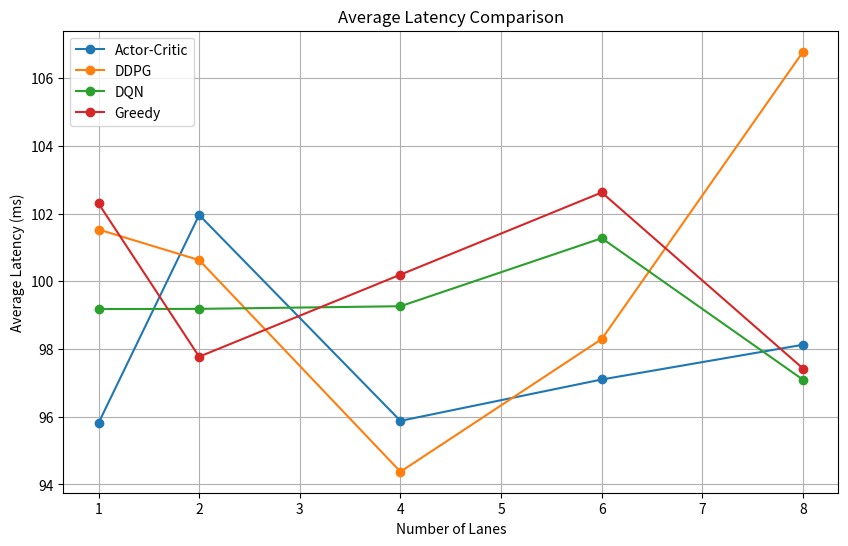
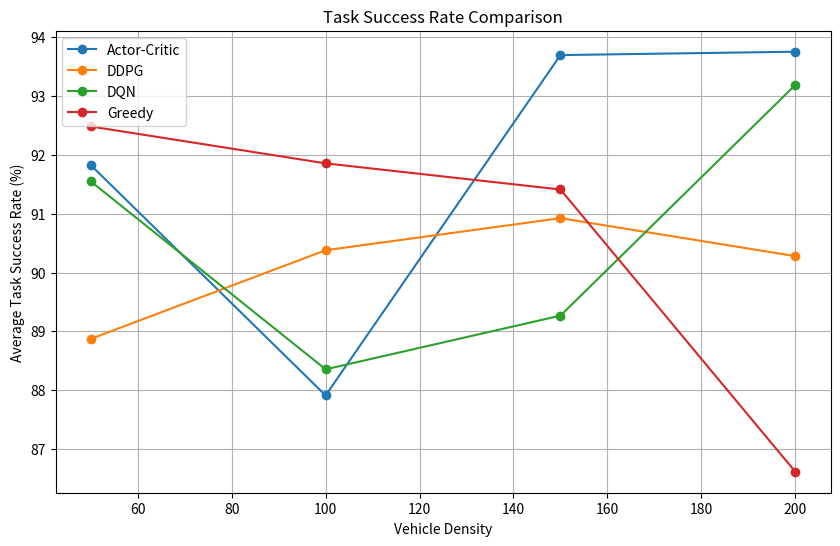
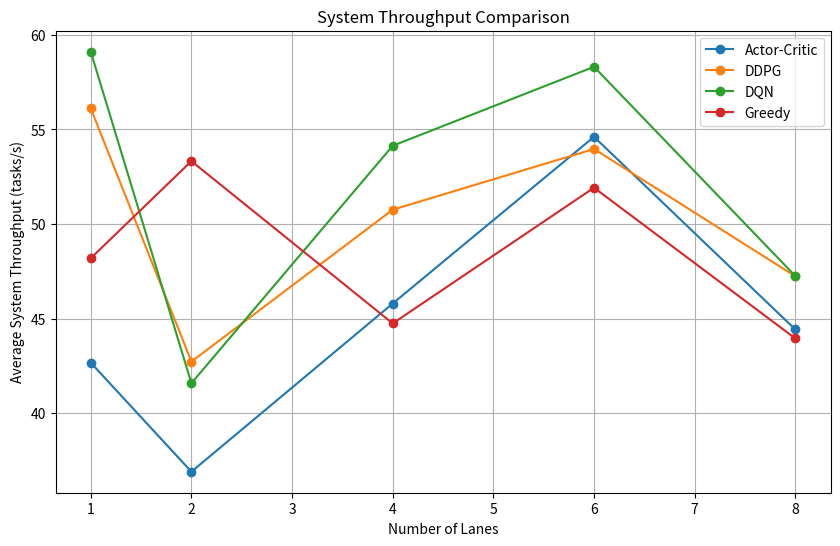
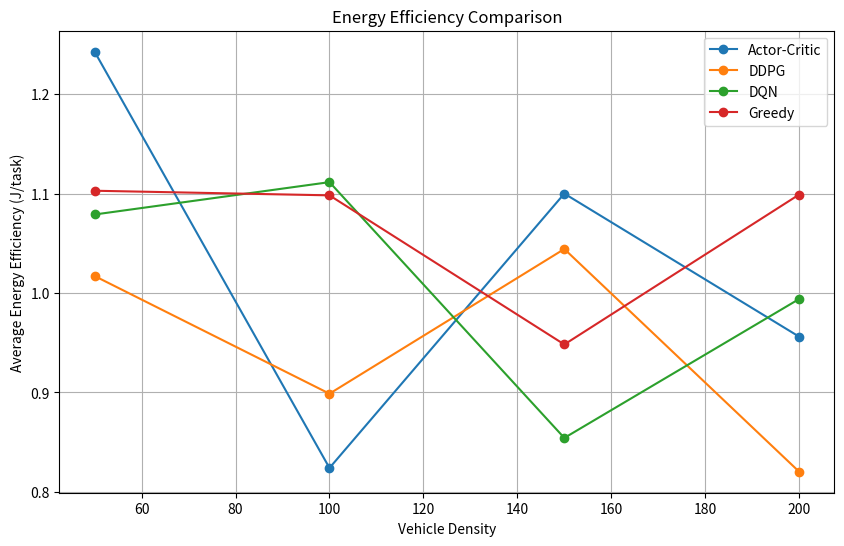

Here is the Python script that generated these plots, in order:
import matplotlib.pyplot as plt
import numpy as np
import random


# 辅助函数：生成指定范围内的随机数据点
def generate_random_data(low, high, count):
    return [random.uniform(low, high) for _ in range(count)]


# 辅助函数：为每种算法生成数据
def generate_data(algorithms, lanes, densities):
    random.seed(42)  # 设置随机种子以保证结果的可重复性
    data = {alg: {} for alg in algorithms}

    for alg in algorithms:
        data[alg]['Average Latency (ms)'] = {lane: generate_random_data(90, 110, len(densities)) for lane in lanes}
        data[alg]['Task Success Rate (%)'] = {density: generate_random_data(80, 100, len(lanes)) for density in
                                              densities}
        data[alg]['System Throughput (tasks/s)'] = {lane: generate_random_data(30, 70, len(densities)) for lane in
                                                    lanes}
        data[alg]['Energy Efficiency (J/task)'] = {density: generate_random_data(0.5, 1.5, len(lanes)) for density in
                                                   densities}

    return data


# 绘制平均时延
def plot_average_latency(data):
    plt.figure(figsize=(10, 6))
    for algorithm, latency_data in data.items():
        lanes = list(latency_data['Average Latency (ms)'].keys())
        latencies = [np.mean(density_data) for density_data in latency_data['Average Latency (ms)'].values()]
        plt.plot(lanes, latencies, label=algorithm, marker='o')
    plt.xlabel('Number of Lanes')
    plt.ylabel('Average Latency (ms)')
    plt.title('Average Latency Comparison')
    plt.legend()
    plt.grid(True)
    plt.show()


# 绘制任务成功率
def plot_task_success_rate(data):
    plt.figure(figsize=(10, 6))
    densities = list(data[algorithms[0]]['Task Success Rate (%)'].keys())
    for algorithm, success_rate_data in data.items():
        success_rates = [np.mean(lane_data) for lane_data in success_rate_data['Task Success Rate (%)'].values()]
        plt.plot(densities, success_rates, label=algorithm, marker='o')
    plt.xlabel('Vehicle Density')
    plt.ylabel('Average Task Success Rate (%)')
    plt.title('Task Success Rate Comparison')
    plt.legend()
    plt.grid(True)
    plt.show()


# 绘制系统吞吐量
def plot_system_throughput(data):
    plt.figure(figsize=(10, 6))
    for algorithm, throughput_data in data.items():
        lanes = list(throughput_data['System Throughput (tasks/s)'].keys())
        throughputs = [np.mean(density_data) for density_data in
                       throughput_data['System Throughput (tasks/s)'].values()]
        plt.plot(lanes, throughputs, label=algorithm, marker='o')
    plt.xlabel('Number of Lanes')
    plt.ylabel('Average System Throughput (tasks/s)')
    plt.title('System Throughput Comparison')
    plt.legend()
    plt.grid(True)
    plt.show()


# 绘制能耗效率
def plot_energy_efficiency(data):
    plt.figure(figsize=(10, 6))
    densities = list(data[algorithms[0]]['Energy Efficiency (J/task)'].keys())
    for algorithm, efficiency_data in data.items():
        efficiencies = [np.mean(lane_data) for lane_data in efficiency_data['Energy Efficiency (J/task)'].values()]
        plt.plot(densities, efficiencies, label=algorithm, marker='o')
    plt.xlabel('Vehicle Density')
    plt.ylabel('Average Energy Efficiency (J/task)')
    plt.title('Energy Efficiency Comparison')
    plt.legend()
    plt.grid(True)
    plt.show()


# 主函数入口
if __name__ == '__main__':
    # 定义算法名称、车道数量和车辆密度范围
    algorithms = ['Actor-Critic', 'DDPG', 'DQN', 'Greedy']
    lanes = [1, 2, 4, 6, 8]  # 车道数量
    densities = [50, 100, 150, 200]  # 车辆密度

    # 生成数据
    data = generate_data(algorithms, lanes, densities)

    # 绘制平均时延图表
    plot_average_latency(data)

    # 绘制任务成功率图表
    plot_task_success_rate(data)

    # 绘制系统吞吐量图表
    plot_system_throughput(data)

    # 绘制能耗效率图表
    plot_energy_efficiency(data)